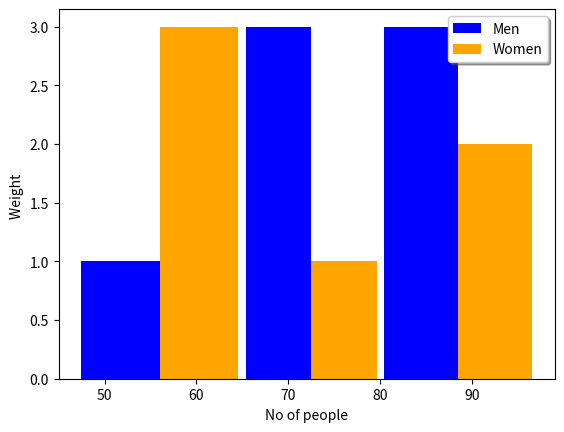

Recreate this plot in Python.
#!/usr/bin/env python
# coding: utf-8

# In[1]:


import matplotlib.pyplot as plt
get_ipython().run_line_magic('matplotlib', 'inline')


# In[18]:


mens_weight =[62,65,70,73,85,92,97,105,120]
women_weight =[45,41,47,62,70,86,90,100,63]


# In[33]:






plt.xlabel("No of people",)
plt.ylabel("Weight ")
plt.hist([mens_weight,women_weight],bins=[47,65,80,97],rwidth=0.95,color=["blue","orange"],label=["Men","Women"])

plt.legend(shadow=True)


# In[ ]:





# In[ ]:





# In[ ]:




